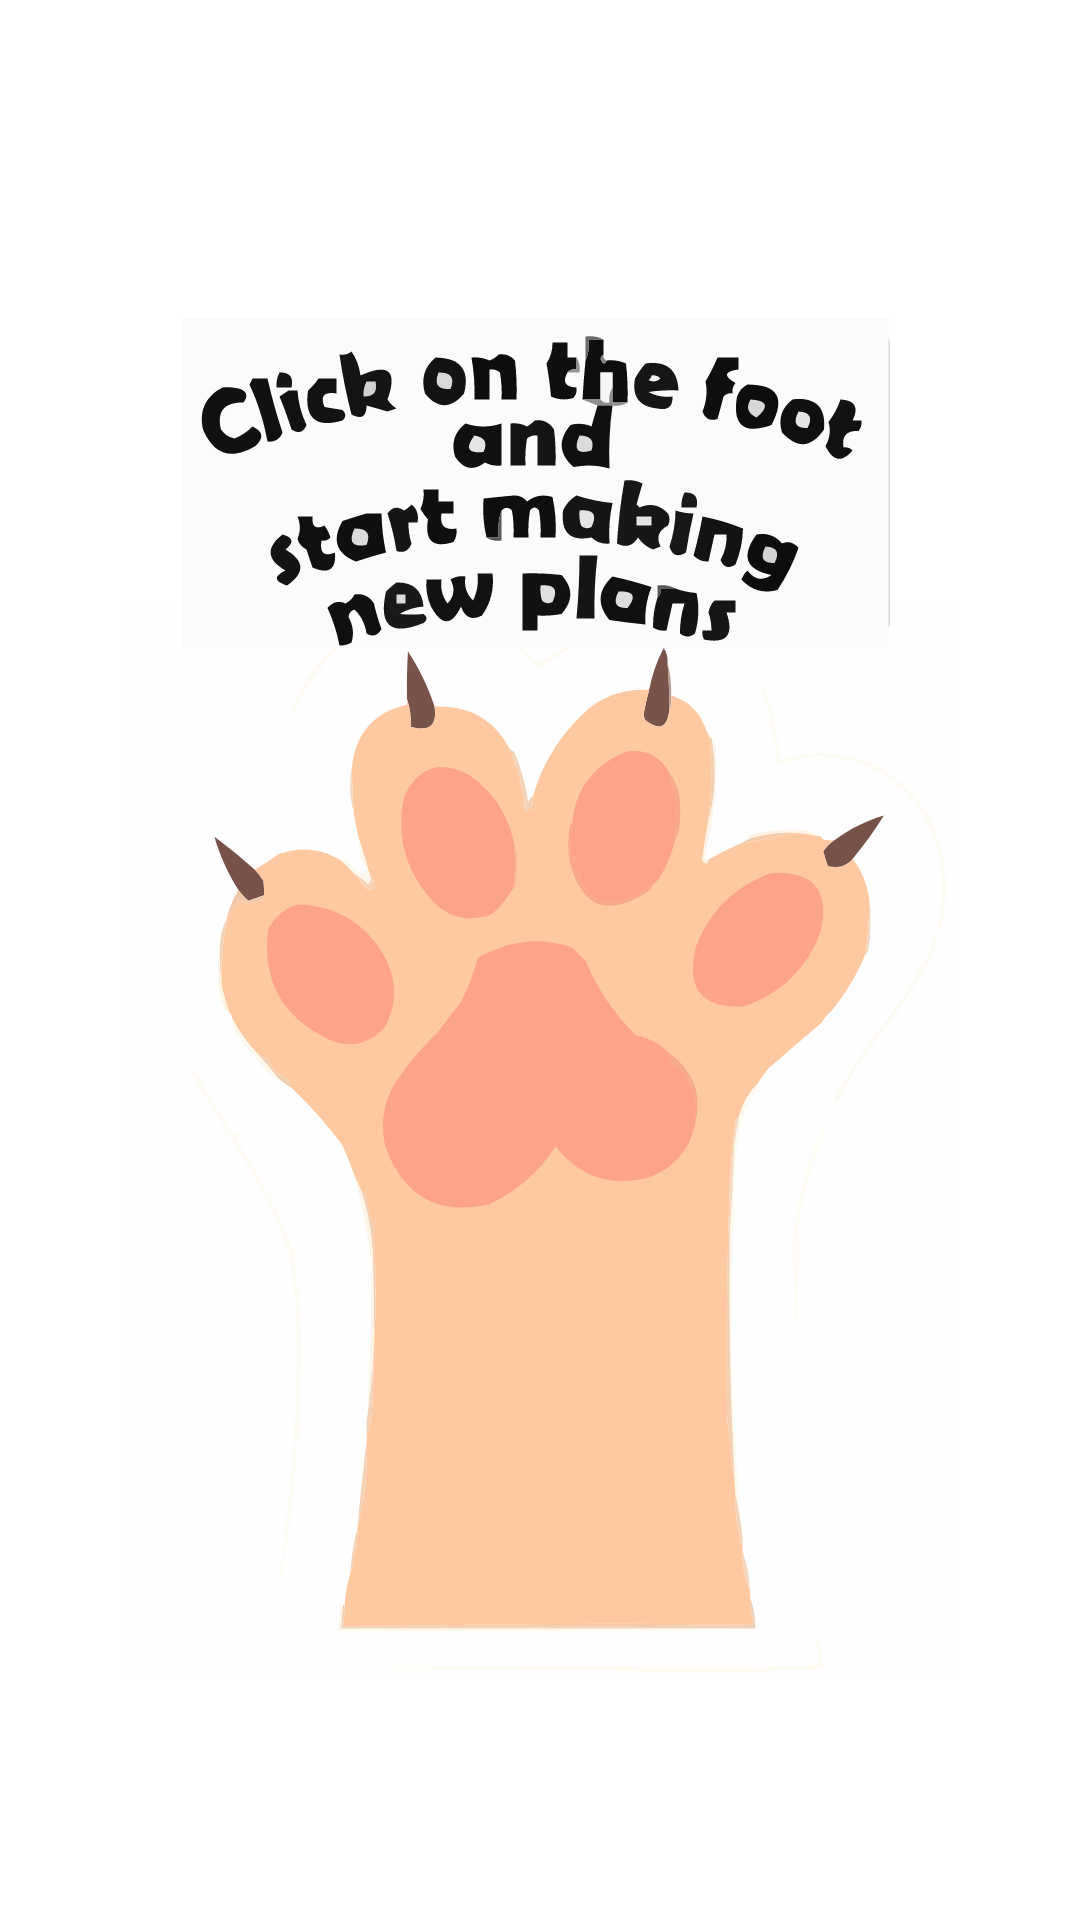

Write the Android layout XML for this screen, with the resource values it uses.
<!-- AndroidManifest.xml: application theme Theme.2102_planer -->
<!-- res/layout/fragment_first.xml -->
<?xml version="1.0" encoding="utf-8"?>
<androidx.constraintlayout.widget.ConstraintLayout xmlns:android="http://schemas.android.com/apk/res/android"
    xmlns:app="http://schemas.android.com/apk/res-auto"
    xmlns:tools="http://schemas.android.com/tools"
    android:layout_width="match_parent"
    android:layout_height="match_parent"
    android:background="@color/white"
    tools:context=".FirstFragment">

    <ImageView
        android:id="@+id/buttom_first"
        android:layout_width="280dp"
        android:layout_height="400dp"
        android:src="@drawable/perehodd"
        app:layout_constraintBottom_toBottomOf="parent"
        app:layout_constraintEnd_toEndOf="parent"
        app:layout_constraintStart_toStartOf="parent"
        app:layout_constraintTop_toTopOf="parent"
        app:layout_constraintVertical_bias="0.75" />

    <ImageButton
        android:id="@+id/textview_first_first"
        android:layout_width="244dp"
        android:layout_height="110dp"
        android:src="@drawable/nadpis11"
        app:layout_constraintBottom_toBottomOf="parent"
        app:layout_constraintEnd_toEndOf="parent"
        app:layout_constraintHorizontal_bias="0.488"
        app:layout_constraintStart_toStartOf="parent"
        app:layout_constraintTop_toTopOf="parent"
        app:layout_constraintVertical_bias="0.2"
        tools:text="@tools:sample/date/day_of_week" />
</androidx.constraintlayout.widget.ConstraintLayout>
<!-- resources referenced by this layout -->
<resources>
  <!-- drawable nadpis11: vector/xml drawable (drawable, 16953 chars, omitted) -->
  <!-- drawable perehodd: vector/xml drawable (drawable, 18800 chars, omitted) -->
  <style name="Theme.2102_planer" parent="Theme.MaterialComponents.DayNight.DarkActionBar">
          
          <item name="colorPrimary">@color/purple_500</item>
          <item name="colorPrimaryVariant">@color/purple_700</item>
          <item name="colorOnPrimary">@color/white</item>
          
          <item name="colorSecondary">@color/teal_200</item>
          <item name="colorSecondaryVariant">@color/teal_700</item>
          <item name="colorOnSecondary">@color/black</item>
          
          <item name="android:statusBarColor">?attr/colorPrimaryVariant</item>
          
      </style>
  <!-- not gathered from this repository: default colours our renderer supplied (Android Studio template values) -->
  <color name="purple_500">#FF6200EE</color>
  <color name="purple_700">#FF3700B3</color>
  <color name="teal_200">#FF03DAC5</color>
  <color name="teal_700">#FF018786</color>
  <color name="black">#FF000000</color>
  <color name="white">#FFFFFFFF</color>
</resources>
